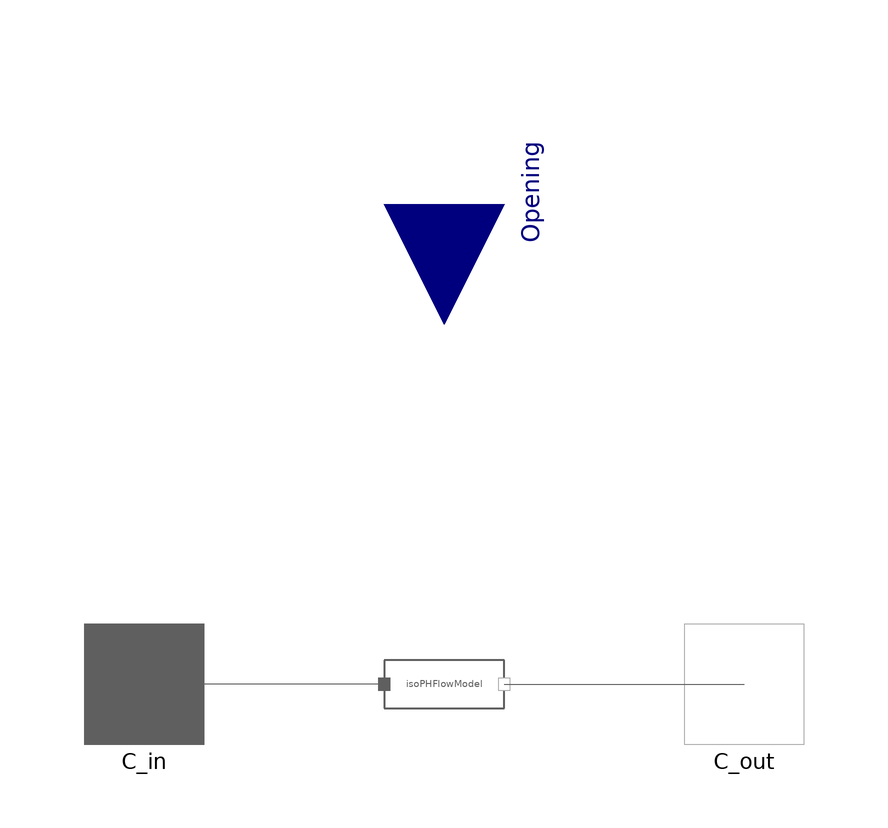

The component connection diagram of the Modelica model below, drawn from its own Placement and Line annotations.

model InletGuideVanes

  import MetroscopeModelingLibrary.Utilities.Units;

  Units.PositiveVolumeFlowRate Qv;

  BaseClasses.IsoPHFlowModel isoPHFlowModel annotation (Placement(transformation(extent={{-10,-10},{10,10}})));
  Connectors.Inlet C_in annotation (Placement(transformation(extent={{-60,-10},{-40,10}}), iconTransformation(extent={{-60,-10},{-40,10}})));
  Connectors.Outlet C_out annotation (Placement(transformation(extent={{40,-10},{60,10}}), iconTransformation(extent={{40,-10},{60,10}})));
  Modelica.Blocks.Interfaces.RealInput Opening(
    unit="1",
    min=0.,
    max=1.,
    nominal=0.5)                                                                      annotation (Placement(
        transformation(extent={{-20,-20},{20,20}},
        rotation=270,
        origin={0,80}),                               iconTransformation(
        extent={{-20,-20},{20,20}},
        rotation=-90,
        origin={0,80})));
equation

  Qv = isoPHFlowModel.Qv_in;

  connect(isoPHFlowModel.C_in, C_in) annotation (Line(points={{-10,0},{-50,0},{-50,0}}, color={95,95,95}));
  connect(isoPHFlowModel.C_out, C_out) annotation (Line(points={{10,0},{30,0},{30,0},{50,0}}, color={95,95,95}));
  annotation (Icon(graphics={
        Polygon(
          points={{-36,80},{36,80},{40,76},{40,-76},{36,-80},{-36,-80},{-40,-76},{-40,76},{-36,80}},
          lineColor={95,95,95},
          fillColor={175,175,175},
          fillPattern=FillPattern.Solid,
          smooth=Smooth.Bezier,
          lineThickness=1),
        Polygon(
          points={{53,26},{-13,52},{-33,64},{-29,44},{53,26}},
          lineColor={0,0,0},
          fillColor={95,95,95},
          fillPattern=FillPattern.Solid,
          smooth=Smooth.Bezier),
        Polygon(
          points={{53,-6},{-13,20},{-33,32},{-29,12},{53,-6}},
          lineColor={0,0,0},
          fillColor={95,95,95},
          fillPattern=FillPattern.Solid,
          smooth=Smooth.Bezier),
        Polygon(
          points={{53,-38},{-13,-12},{-33,0},{-29,-20},{53,-38}},
          lineColor={0,0,0},
          fillColor={95,95,95},
          fillPattern=FillPattern.Solid,
          smooth=Smooth.Bezier),
        Polygon(
          points={{53,-68},{-13,-42},{-33,-30},{-29,-50},{53,-68}},
          lineColor={0,0,0},
          fillColor={95,95,95},
          fillPattern=FillPattern.Solid,
          smooth=Smooth.Bezier)}));
end InletGuideVanes;